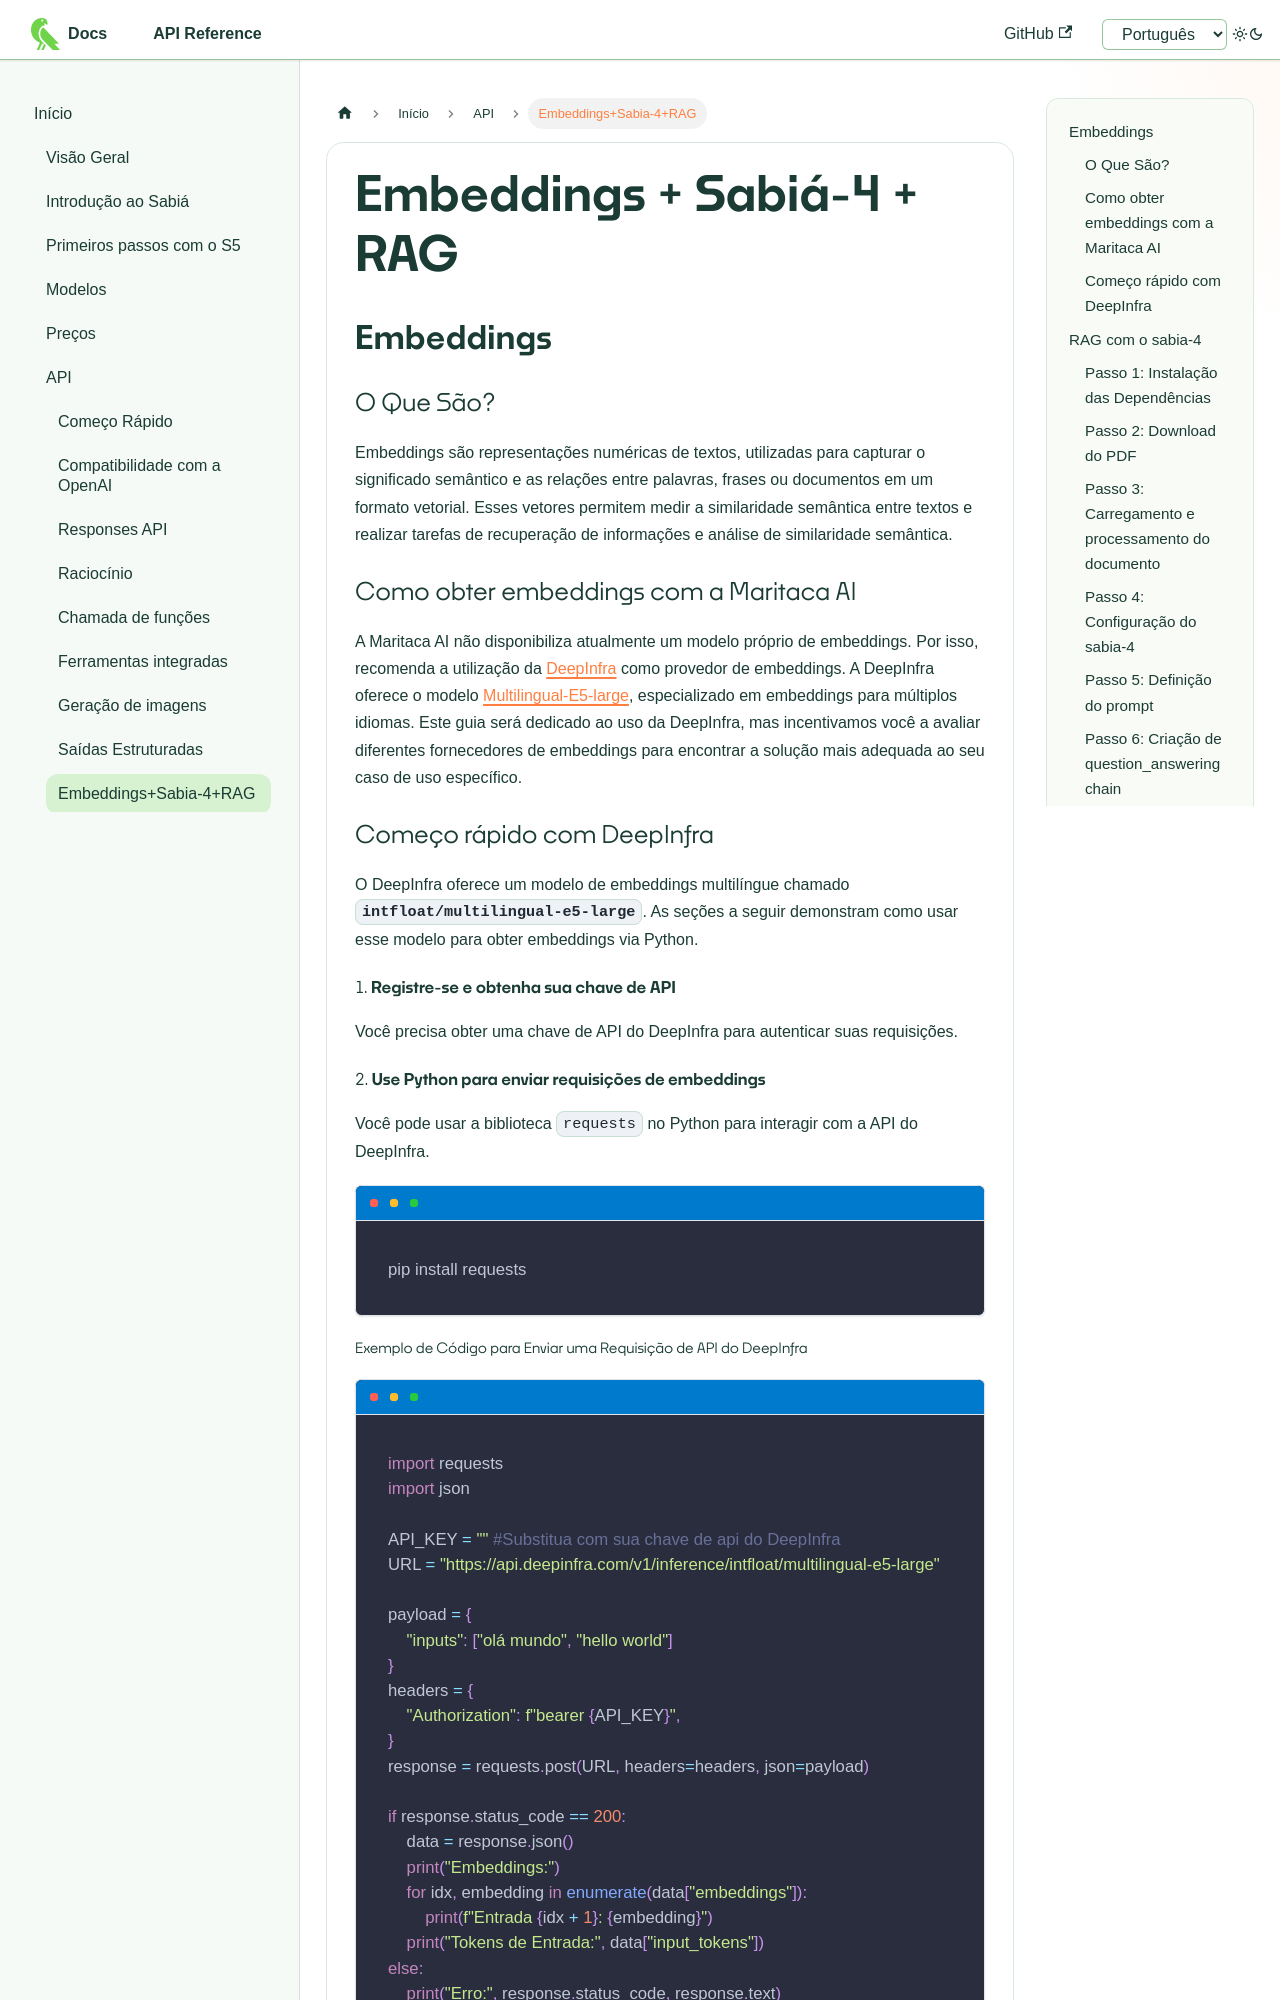

repository: maritaca-ai/maritalk-api · page: pt/embeddings+Sabia-4+RAG.html · generator: docusaurus

---
id: embeddings+Sabia-4+RAG
title: Embeddings+Sabia-4+RAG
---

# Embeddings + Sabiá-4 + RAG

## Embeddings

### O Que São?

Embeddings são representações numéricas de textos, utilizadas para capturar o significado semântico e as relações entre palavras, frases ou documentos em um formato vetorial. Esses vetores permitem medir a similaridade semântica entre textos e realizar tarefas de recuperação de informações e análise de similaridade semântica.

### Como obter embeddings com a Maritaca AI
A Maritaca AI não disponibiliza atualmente um modelo próprio de embeddings. Por isso, recomenda a utilização da [DeepInfra](https://deepinfra.com/docs) como provedor de embeddings. A DeepInfra oferece o modelo [Multilingual-E5-large](https://arxiv.org/pdf/2402.05672), especializado em embeddings para múltiplos idiomas. Este guia será dedicado ao uso da DeepInfra, mas incentivamos você a avaliar diferentes fornecedores de embeddings para encontrar a solução mais adequada ao seu caso de uso específico.

### Começo rápido com DeepInfra
O DeepInfra oferece um modelo de embeddings multilíngue chamado **`intfloat/multilingual-e5-large`**. As seções a seguir demonstram como usar esse modelo para obter embeddings via Python.

#### 1. **Registre-se e obtenha sua chave de API**
Você precisa obter uma chave de API do DeepInfra para autenticar suas requisições.

#### 2. **Use Python para enviar requisições de embeddings**
Você pode usar a biblioteca `requests` no Python para interagir com a API do DeepInfra.

```bash
pip install requests
```

##### Exemplo de Código para Enviar uma Requisição de API do DeepInfra
```python
import requests
import json

API_KEY = "" #Substitua com sua chave de api do DeepInfra
URL = "https://api.deepinfra.com/v1/inference/intfloat/multilingual-e5-large"

payload = {
    "inputs": ["olá mundo", "hello world"]
}
headers = {
    "Authorization": f"bearer {API_KEY}",
}
response = requests.post(URL, headers=headers, json=payload)

if response.status_code == 200:
    data = response.json()
    print("Embeddings:")
    for idx, embedding in enumerate(data["embeddings"]):
        print(f"Entrada {idx + 1}: {embedding}")
    print("Tokens de Entrada:", data["input_tokens"])
else:
    print("Erro:", response.status_code, response.text)
```

---
